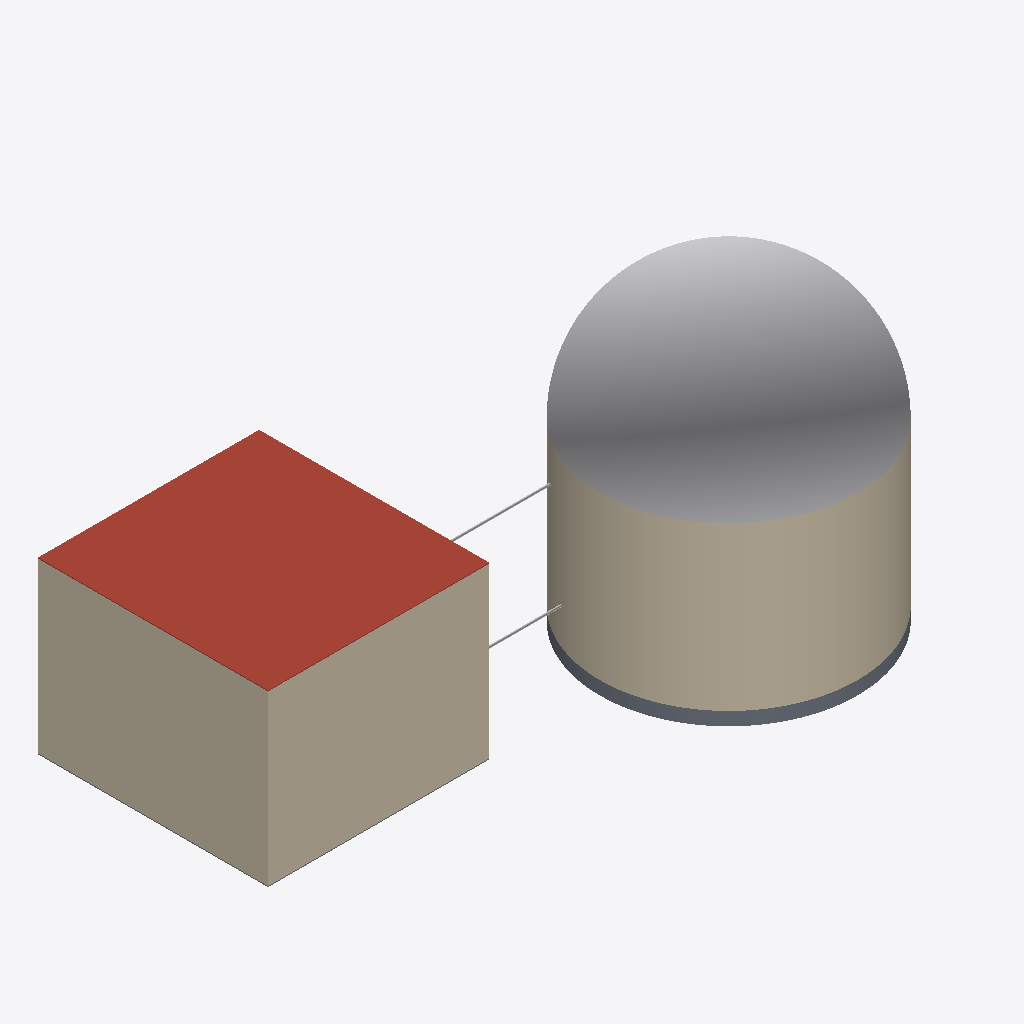
Isometric view of an IFC building model (IFC-SPF (STEP), schema IFC4, length unit metre), seen from the south-west, elements coloured by IFC class: 4 walls (beige), 3 other elements (light grey), 2 slabs (grey), 1 roof (red-brown).
Extent 133.2 m × 81.1 m × 68.8 m (x, y, z). Elements (66): 29 IfcPipeSegment, 23 IfcPipeFitting, 5 IfcWall, 3 IfcSlab, 2 IfcPump, 1 IfcBuildingElementProxy, 1 IfcEnergyConversionDevice, 1 IfcHeatExchanger, 1 IfcTank.

HEADER;
FILE_DESCRIPTION(('ViewDefinition[ReferenceView_V1.2]'),'2;1');
FILE_NAME('8d29503e-4c88-451c-87da-74a414f385e7.ifc','2026-02-09T21:48:00+00:00',('Leeable Partee'),('Architects Without Ballpens'),'IfcOpenShell 0.8.4.post1','IfcOpenShell - IfcOpenShell - 0.8.4.post1','none');
FILE_SCHEMA(('IFC4'));
ENDSEC;
DATA;
#9=IFCPROJECT('3qm_kVG6L2GPy2Y58e2r$o',#8,'My Project',$,$,$,$,(#14),#34);
#36=IFCSITE('2Hw4NF0Bz9yAy$Q27DDesP',#35,'Site-01',$,$,#37,$,$,$,$,$,$,$,$);
#51=IFCBUILDING('2LlDkQWxr1NPCu8y3w2cmg',#50,'Reactor Containment Building',$,'REACTOR_CONTAINMENT',#52,$,$,$,$,$,$);
#352=IFCBUILDING('2VTz_fekDBMw3u7H0pahrQ',#351,'Turbine Island',$,'RECTANGULAR_HALL',#353,$,$,$,$,$,$);
#570=IFCBUILDINGELEMENTPROXY('3z$TqDCi17ef2q9nvvjf4D',#569,'Containment Dome','Hemispherical reinforced concrete dome roof structure','CONTAINMENT_DOME',#593,#592,$,.USERDEFINED.);
#552=IFCWALL('2VOcmtEpvD0hThgiZCIKRV',#551,'Containment Shell Wall','Cylindrical reinforced concrete containment structure wall','CONTAINMENT_SHELL',#564,#563,$,.USERDEFINED.);
#734=IFCSLAB('0U1cif1ybCORQabN2qYetz',#733,$,$,$,#735,#753,$,.ROOF.);
#683=IFCWALL('1yLd9$kPfBleqnlw8FUUkm',#682,$,$,$,#684,#705,$,.NOTDEFINED.);
#633=IFCWALL('2DglN59ZL5_94utMXP6hTy',#632,$,$,$,#634,#657,$,.NOTDEFINED.);
#529=IFCSLAB('34CneAIn56ZhKgWIFfJ6Xy',#528,'Containment Base Mat','Reinforced concrete foundation mat for reactor containment structure',$,#530,#550,$,.BASESLAB.);
#608=IFCSLAB('0kdH_JF59DLP9LomI0Kqx$',#607,$,$,$,#609,#629,$,.BASESLAB.);
#1794=IFCPIPESEGMENT('2Z5GbiNXzBywGcuWG$em8z',#1793,'Pipe #[2] of Pipe Run from SG-MS to MS-INLET',$,$,#1795,#1810,$,.NOTDEFINED.);
#2396=IFCPIPESEGMENT('28Q21xTiDAagDNqoo54MKc',#2395,'Pipe #[2] of Pipe Run from FWP-OUTLET to SG-FW',$,$,#2397,#2412,$,.NOTDEFINED.);
#659=IFCWALL('3LSKZw3vj8Qgv$SK7iYS7U',#658,$,$,$,#660,#681,$,.NOTDEFINED.);
ENDSEC;
